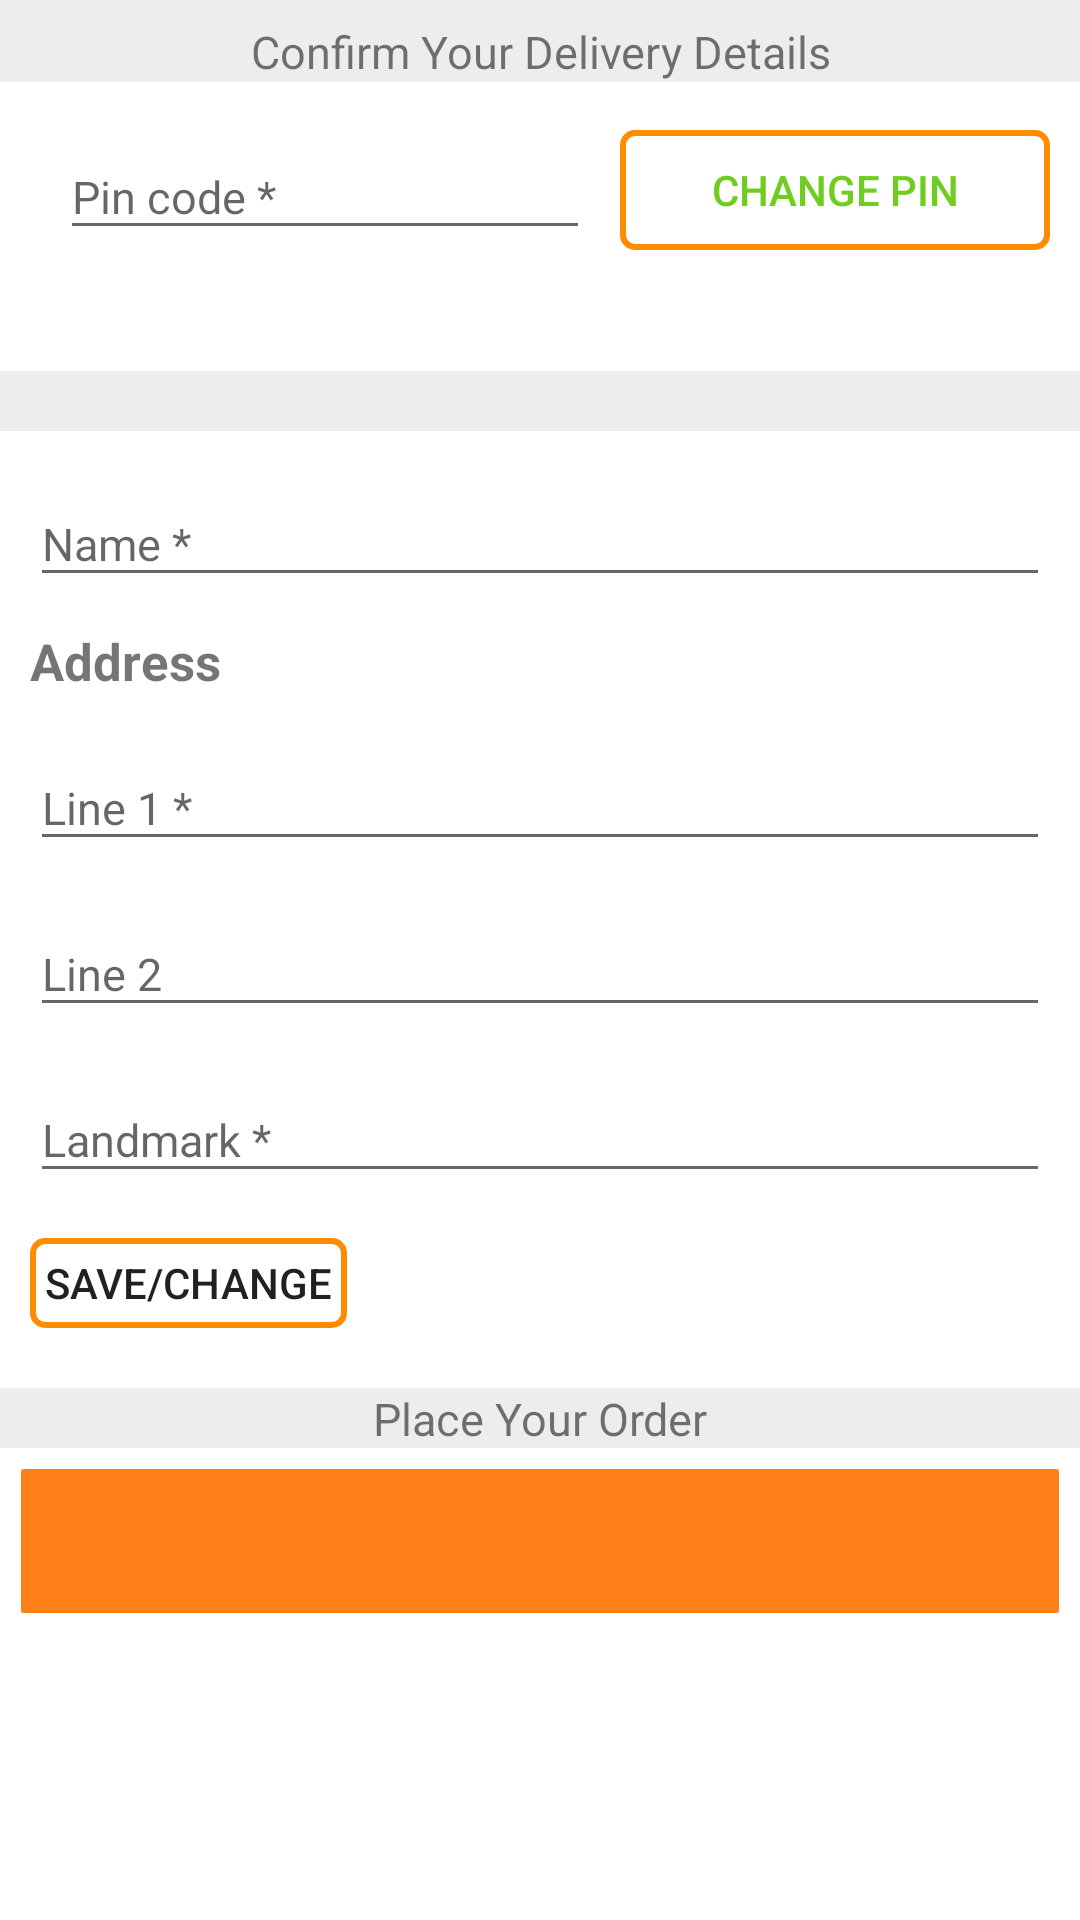

Android layout source for this screen:
<!-- AndroidManifest.xml: application theme MyMaterialTheme -->
<!-- res/layout/change_address_content_main.xml -->
<?xml version="1.0" encoding="utf-8"?>
<ScrollView xmlns:android="http://schemas.android.com/apk/res/android"
    xmlns:tools="http://schemas.android.com/tools"
    xmlns:app="http://schemas.android.com/apk/res-auto"
    android:layout_width="match_parent"
    android:layout_height="match_parent"
    android:background="#ffffff"
    android:orientation="vertical"
    android:scrollbars="none"
    app:layout_behavior="@string/appbar_scrolling_view_behavior"
    tools:context="hu.pe.yummykart.yummykart.ChangeAddressActivity"
    tools:showIn="@layout/activity_change_address">
    <RelativeLayout
        android:layout_width="match_parent"
        android:layout_height="match_parent"
        android:id="@+id/rl_change_address_acctivity">
        <TextView
            android:layout_width="match_parent"
            android:layout_height="wrap_content"
            android:text="Confirm Your Delivery Details"
            android:id="@+id/cnf_add_tv"
            android:background="#ededed"
            android:textSize="15sp"
            android:gravity="center"
            android:paddingTop="7dp"/>
        <android.support.design.widget.TextInputLayout
            android:id="@+id/input_layout_pin"
            android:layout_marginTop="35dp"
            android:layout_width="wrap_content"
            android:paddingLeft="20dp"
            android:layout_height="wrap_content">
            <EditText
                android:id="@+id/input_pin"
                android:layout_width="match_parent"
                android:layout_height="wrap_content"
                android:textSize="15sp"
                android:inputType="number"
                android:textColor="#000000"
                android:ems="10"
                android:maxLength="6"
                android:hint="Pin code *"
                android:singleLine="true"/>
        </android.support.design.widget.TextInputLayout>
        <LinearLayout
            android:layout_width="wrap_content"
            android:layout_height="40dp"
            android:id="@+id/change_pin_btn_ll"
            android:layout_toRightOf="@id/input_layout_pin"
            android:layout_alignParentRight="true"
            android:layout_marginTop="50dp"
            android:paddingLeft="10dp"
            android:layout_alignBottom="@+id/input_layout_pin"
            android:paddingRight="10dp">
        <Button
            android:layout_width="match_parent"
            android:layout_height="match_parent"
            android:id="@+id/change_pin_btn"
            android:text="change PIN"
            android:textColor="#70cc20"
            android:background="@drawable/change_pin_button"
            />
        </LinearLayout>
        <TextView
            android:layout_width="wrap_content"
            android:layout_height="wrap_content"
            android:id="@+id/tv_phone"
            android:layout_marginTop="15dp"
            android:layout_below="@+id/input_layout_pin"
            android:textColor="#000000"
            android:paddingLeft="20dp"
            android:textSize="15sp"
           />
        <View
            android:layout_width="match_parent"
            android:layout_height="20dp"
            android:id="@+id/separator_1"
            android:layout_below="@+id/tv_phone"
            android:layout_marginTop="5dp"
            android:background="#ededed"/>

        <android.support.design.widget.TextInputLayout
            android:id="@+id/input_layout_name"
            android:layout_below="@+id/separator_1"
            android:layout_marginTop="7dp"
            android:layout_width="match_parent"
            android:paddingLeft="10dp"
            android:paddingRight="10dp"
            android:layout_height="wrap_content">
            <EditText
                android:id="@+id/input_name"
                android:layout_width="match_parent"
                android:layout_height="wrap_content"
                android:textSize="15sp"
                android:inputType="textPersonName"
                android:textColor="#000000"
                android:singleLine="true"
                android:hint="Name *" />
        </android.support.design.widget.TextInputLayout>
       <TextView
           android:layout_width="match_parent"
           android:layout_height="wrap_content"
           android:id="@+id/address_tv"
           android:layout_below="@+id/input_layout_name"
           android:layout_marginTop="10dp"
           android:textSize="17dp"
           android:textStyle="bold"
           android:text="Address"
           android:paddingLeft="10dp"
           />
        <android.support.design.widget.TextInputLayout
            android:id="@+id/input_layout_address_1"
            android:layout_below="@+id/address_tv"
            android:layout_marginTop="7dp"
            android:layout_width="match_parent"
            android:paddingLeft="10dp"
            android:paddingRight="10dp"
            android:layout_height="wrap_content">
            <EditText
                android:id="@+id/input_address_1"
                android:layout_width="match_parent"
                android:layout_height="wrap_content"
                android:textSize="15sp"
                android:textColor="#000000"
                android:scrollbars="vertical"
                android:hint="Line 1 *" />
        </android.support.design.widget.TextInputLayout>
        <android.support.design.widget.TextInputLayout
            android:id="@+id/input_layout_address_2"
            android:layout_below="@+id/input_layout_address_1"
            android:layout_marginTop="7dp"
            android:layout_width="match_parent"
            android:paddingLeft="10dp"
            android:paddingRight="10dp"
            android:layout_height="wrap_content">
            <EditText
                android:id="@+id/input_address_2"
                android:layout_width="match_parent"
                android:layout_height="wrap_content"
                android:textSize="15sp"
                android:textColor="#000000"
                android:scrollbars="vertical"
                android:hint="Line 2" />
        </android.support.design.widget.TextInputLayout>
        <android.support.design.widget.TextInputLayout
            android:id="@+id/input_layout_landmark"
            android:layout_below="@+id/input_layout_address_2"
            android:layout_marginTop="7dp"
            android:layout_width="match_parent"
            android:paddingLeft="10dp"
            android:paddingRight="10dp"
            android:layout_height="wrap_content">
            <EditText
                android:id="@+id/input_landmark"
                android:layout_width="match_parent"
                android:layout_height="wrap_content"
                android:textSize="15sp"
                android:textColor="#000000"
                android:scrollbars="vertical"
                android:hint="Landmark *" />
        </android.support.design.widget.TextInputLayout>

        <RelativeLayout
            android:layout_width="wrap_content"
            android:layout_height="30dp"
            android:id="@+id/rr"
            android:layout_below="@+id/input_layout_landmark"
            android:paddingLeft="10dp"
            android:layout_marginTop="15dp">
            <Button
                android:layout_width="wrap_content"
                android:layout_height="wrap_content"
                style="?android:attr/buttonStyleSmall"
                android:text="Save/Change"
                android:id="@+id/change_details_btn"
                android:paddingLeft="5dp"
                android:paddingRight="5dp"
                android:background="@drawable/change_pin_button"/>
        </RelativeLayout>

        <View
            android:layout_width="match_parent"
            android:layout_height="20dp"
            android:id="@+id/separator_2"
            android:layout_below="@+id/rr"
            android:layout_marginTop="20dp"
            android:background="#ededed"
            />
        <TextView
            android:layout_width="match_parent"
            android:layout_height="20dp"
            android:text="Place Your Order"
            android:id="@+id/tv_place_order"
            android:layout_below="@+id/rr"
            android:layout_marginTop="20dp"
            android:background="#ededed"
            android:textSize="15sp"
            android:gravity="center" />
        <RelativeLayout
            android:layout_width="wrap_content"
            android:layout_height="wrap_content"
            android:layout_below="@+id/separator_2"
            android:layout_marginRight="7dp"
            android:layout_marginLeft="7dp"
            android:layout_marginTop="7dp"
            android:layout_marginBottom="7dp"
            android:id="@+id/rr2">
            <Button
                android:layout_width="match_parent"
                android:layout_height="wrap_content"
                android:background="@drawable/send_button"
                android:id="@+id/btn_place_order"/>
        </RelativeLayout>
    </RelativeLayout>
</ScrollView>
<!-- res/layout/activity_change_address.xml (included above) -->
<?xml version="1.0" encoding="utf-8"?>
<android.support.design.widget.CoordinatorLayout
    xmlns:android="http://schemas.android.com/apk/res/android"
    xmlns:tools="http://schemas.android.com/tools"
    android:layout_width="match_parent"
    android:id="@+id/coordinator_layout"
    android:layout_height="match_parent"
    android:fitsSystemWindows="true"
    tools:context="hu.pe.yummykart.yummykart.ChangeAddressActivity">

    <android.support.design.widget.AppBarLayout
        android:layout_width="match_parent"
        android:layout_height="wrap_content">

        <include
            android:id="@+id/change_address_app_bar"
            layout="@layout/change_address_app_bar_custom"
            android:layout_width="match_parent"
            android:layout_height="?attr/actionBarSize" />
    </android.support.design.widget.AppBarLayout>
    <include layout="@layout/change_address_content_main" />
</android.support.design.widget.CoordinatorLayout>
<!-- resources referenced by this layout -->
<resources>
  <!-- drawable change_pin_button (drawable) -->
  <?xml version="1.0" encoding="utf-8"?>
  <shape xmlns:android="http://schemas.android.com/apk/res/android"
      android:shape="rectangle">
  
      <stroke android:color="#FF8C00" android:width="2dp"/>
      <corners
          android:radius="4dp">
      </corners>
      <size android:height="40dp"/>
  </shape>
  <!-- drawable send_button (drawable) -->
  <?xml version="1.0" encoding="utf-8"?>
  <shape xmlns:android="http://schemas.android.com/apk/res/android"
      android:shape="rectangle"
      android:thickness="0dp">
      <solid android:color="#fe7f17"/>
      <corners
          android:radius="1dp">
      </corners>
  </shape>
  <style name="MyMaterialTheme" parent="MyMaterialTheme.Base">
      </style>
  <style name="MyMaterialTheme.Base" parent="Theme.AppCompat.Light.DarkActionBar">
          <item name="windowNoTitle">true</item>
          <item name="windowActionBar">false</item>
          <item name="colorPrimary">@color/colorPrimary</item>
          <item name="colorPrimaryDark">#000000</item>
          <item name="colorAccent">#ffbc00</item>
      </style>
  <color name="colorPrimary">#000000</color>
</resources>
